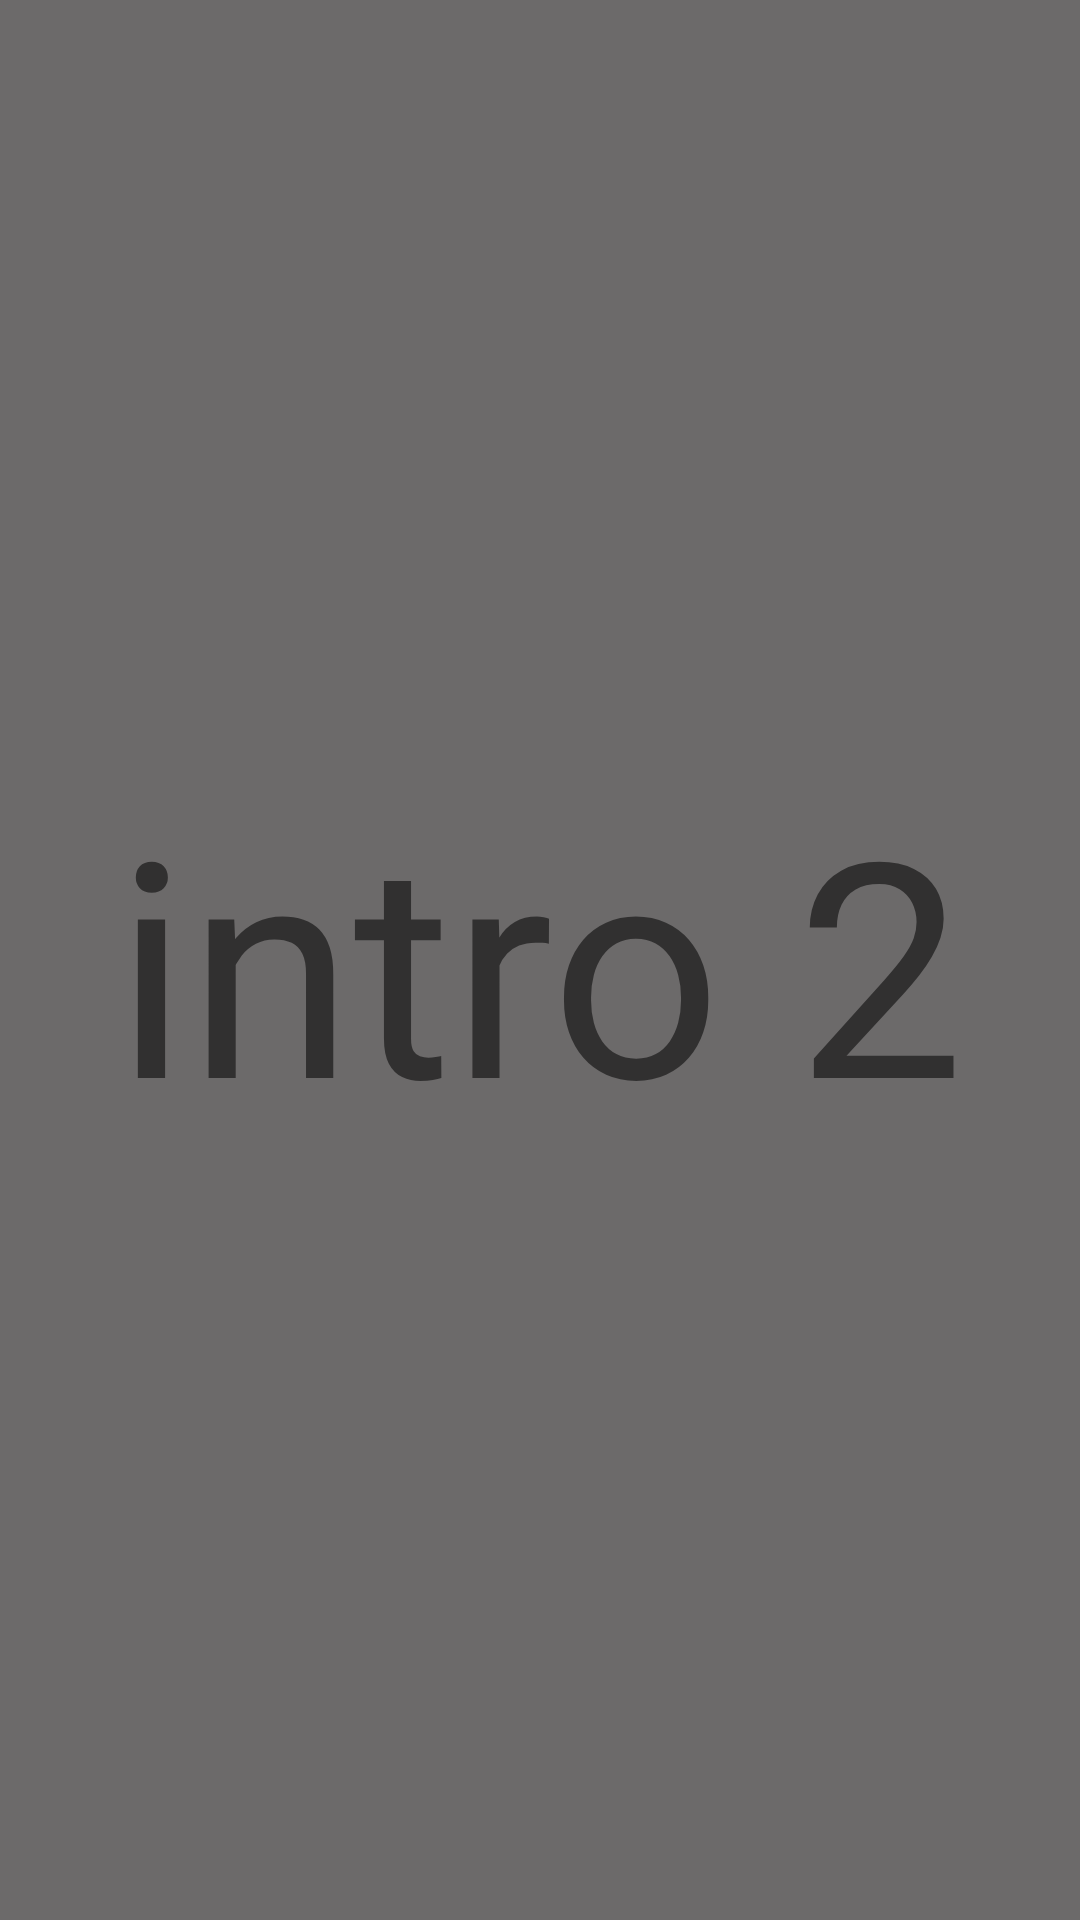

Reconstruct the res/layout file that produces this screen, plus the resources it refers to.
<!-- AndroidManifest.xml: application theme Theme.OrganizeContas -->
<!-- res/layout/intro2_slide.xml -->
<?xml version="1.0" encoding="utf-8"?>
<androidx.constraintlayout.widget.ConstraintLayout xmlns:android="http://schemas.android.com/apk/res/android"
    xmlns:app="http://schemas.android.com/apk/res-auto"
    xmlns:tools="http://schemas.android.com/tools"
    android:layout_width="match_parent"
    android:layout_height="match_parent"
    android:background="@color/background_gray"
    tools:context=".ui.view.IntroductionActivity">

    <TextView
        android:layout_width="wrap_content"
        android:layout_height="wrap_content"
        android:text="intro 2"
        android:textSize="100sp"
        app:layout_constraintBottom_toBottomOf="parent"
        app:layout_constraintEnd_toEndOf="parent"
        app:layout_constraintHorizontal_bias="0.5"
        app:layout_constraintStart_toStartOf="parent"
        app:layout_constraintTop_toTopOf="parent" />
</androidx.constraintlayout.widget.ConstraintLayout>
<!-- resources referenced by this layout -->
<resources>
  <color name="background_gray">#6C6A6A</color>
  <style name="Theme.OrganizeContas" parent="Theme.MaterialComponents.DayNight.DarkActionBar">
          
          <item name="colorPrimary">@color/app_bar</item>
          <item name="colorPrimaryVariant">@color/settings_bar</item>
          <item name="colorOnPrimary">@color/white</item>
          <item name="android:statusBarColor" tools:targetApi="l">?attr/colorPrimaryVariant</item>
          
      </style>
  <color name="app_bar">#4C4C4E</color>
  <color name="settings_bar">#313132</color>
  <color name="white">#FFFFFFFF</color>
</resources>
